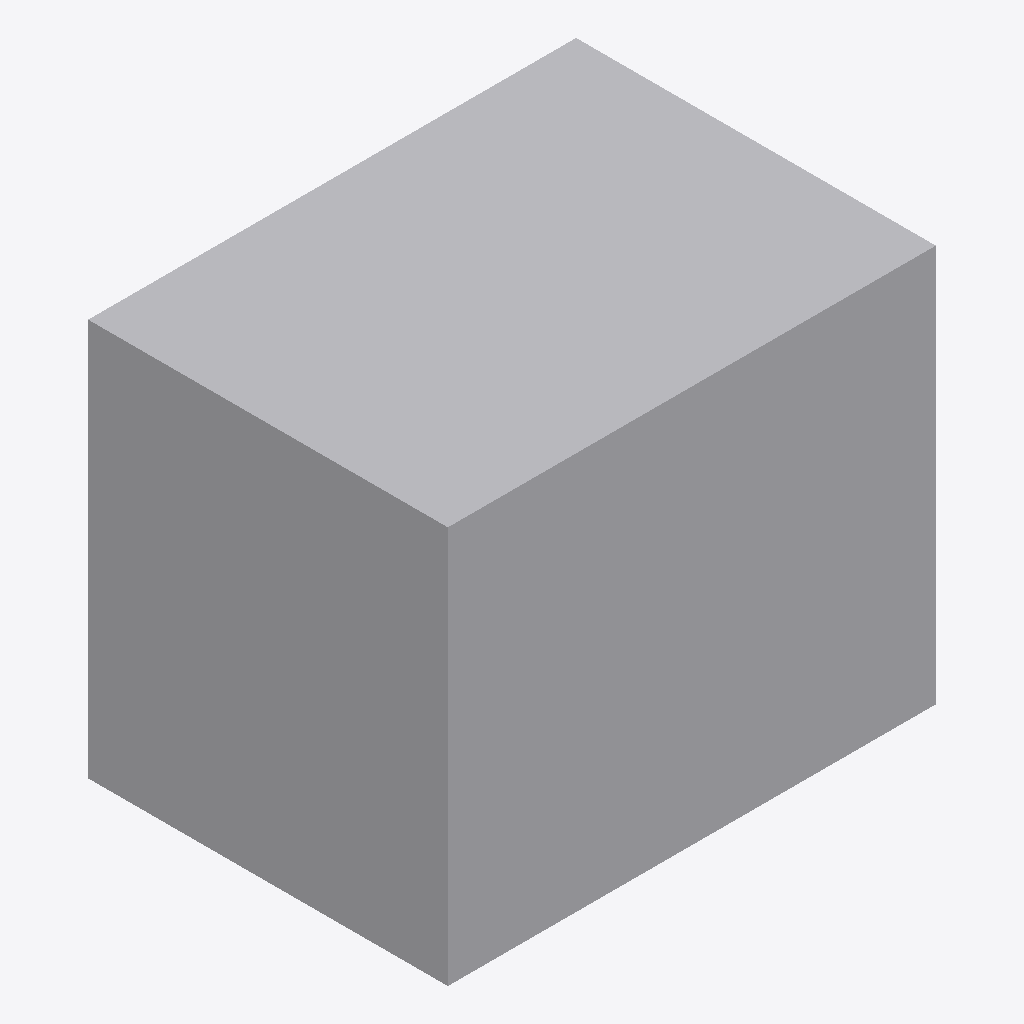
Isometric view of an IFC building model (IFC-SPF (STEP), schema IFC2X3, length unit metre), seen from the south-west, elements coloured by IFC class: 1 other element (light grey).
Extent 1.6 m × 1.1 m × 1.3 m (x, y, z). Storeys (1): Port De Barcelona at 0.00 m. Elements (1): 1 IfcFurnishingElement.

HEADER;
FILE_DESCRIPTION(('ViewDefinition [CoordinationView_V2.0]'),'2;1');
FILE_NAME('','',(''),(''),'','','');
FILE_SCHEMA(('IFC2X3'));
ENDSEC;
DATA;
#105=IFCPROJECT('34UKVHeH5CHvrwyycS_2aZ',$,'Port De Barcelona',$,$,'Port De Barcelona','Port De Barcelona',(#97),#92);
#130=IFCSITE('34UKVHeH5CHvrwyycS_2aX',$,'Default',$,$,#127,$,$,.ELEMENT.,(42,21,31,181945),(-71,-3,-24,-263305),0.0,$,$);
#115=IFCBUILDING('34UKVHeH5CHvrwyycS_2aY',$,'Port De Barcelona',$,$,#32,$,'Port De Barcelona',.ELEMENT.,$,$,$);
#124=IFCBUILDINGSTOREY('34UKVHeH5CHvrwyybZ1_NS',$,'Port De Barcelona',$,'Level:8mm Head',#122,$,'Port De Barcelona',.ELEMENT.,0.0);
#197=IFCFURNISHINGELEMENT('2ejJjAkkP2YuLCSfAZhYhM',$,'APBCN-URB-MOB-Maceta_Cuadrada_Acero:APBCN-URB-MOB-Maceta_Cuadrada_Acero:288549',$,'APBCN-URB-MOB-Maceta_Cuadrada_Acero:APBCN-URB-MOB-Maceta_Cuadrada_Acero',#195,#190,'288549');
ENDSEC;
